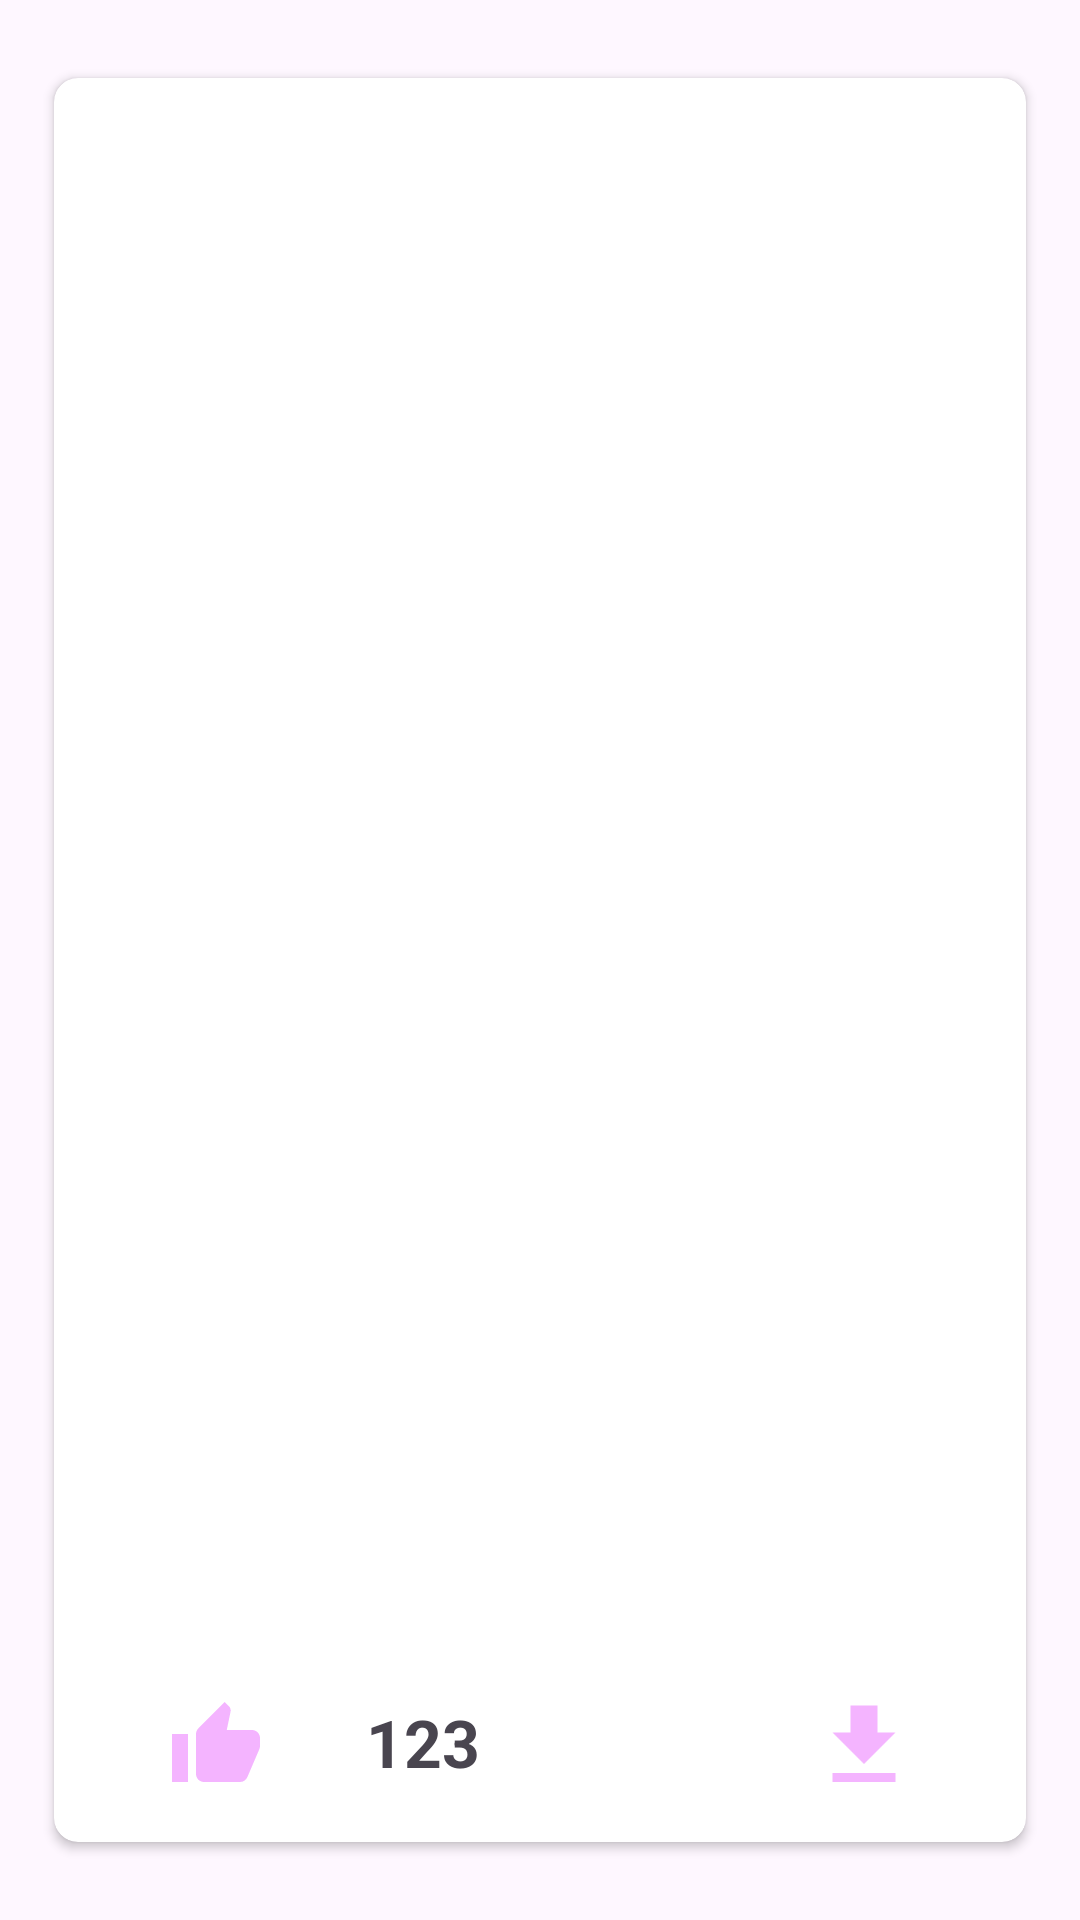

The Android layout XML behind this screen, and the referenced resources:
<!-- AndroidManifest.xml: application theme Theme.Wallpaperapp -->
<!-- res/layout/photo_in_categories_list.xml -->
<?xml version="1.0" encoding="utf-8"?>
<androidx.constraintlayout.widget.ConstraintLayout
    xmlns:android="http://schemas.android.com/apk/res/android"
    xmlns:app="http://schemas.android.com/apk/res-auto"
    android:layout_width="match_parent"
    android:layout_height="wrap_content">


    <androidx.cardview.widget.CardView
        android:layout_width="match_parent"
        android:layout_height="wrap_content"
        android:layout_margin="18dp"
        app:cardCornerRadius="8dp"
        app:layout_constraintBottom_toBottomOf="parent"
        app:layout_constraintEnd_toEndOf="parent"
        app:layout_constraintStart_toStartOf="parent"
        app:layout_constraintTop_toTopOf="parent">


        <LinearLayout
            android:layout_width="match_parent"
            android:layout_height="match_parent"
            android:layout_margin="8dp"
            android:orientation="vertical">


            <ImageView
                android:id="@+id/pic_image"
                android:layout_width="match_parent"
                android:layout_height="524dp"
                android:layout_gravity="center" />

            <LinearLayout
                android:layout_width="match_parent"
                android:layout_height="wrap_content"
                android:layout_margin="8dp"
                android:orientation="horizontal">

                <ImageView
                    android:id="@+id/pic_image_likes"
                    android:layout_width="32dp"
                    android:layout_height="32dp"
                    android:layout_weight="1"
                    android:src="@drawable/ic_like" />

                <TextView

                    android:id="@+id/pic_tv_likes"
                    android:layout_width="128dp"
                    android:layout_height="28dp"
                    android:layout_marginStart="12dp"
                    android:text="123"
                    android:textSize="22dp"
                    android:textStyle="bold" />

                <ImageButton
                    android:id="@+id/pic_image_download"
                    android:layout_width="32dp"
                    android:layout_height="32dp"
                    android:layout_weight="1"
                    android:background="?colorOnSecondary"
                    android:src="@drawable/ic_download"

                    />
            </LinearLayout>

        </LinearLayout>

    </androidx.cardview.widget.CardView>

</androidx.constraintlayout.widget.ConstraintLayout>
<!-- resources referenced by this layout -->
<resources>
  <!-- drawable ic_download (drawable) -->
  <vector android:height="36dp" android:tint="?colorOnPrimary"
      android:viewportHeight="24" android:viewportWidth="24"
      android:width="36dp" xmlns:android="http://schemas.android.com/apk/res/android">
      <path android:fillColor="@android:color/white" android:pathData="M5,20h14v-2H5V20zM19,9h-4V3H9v6H5l7,7L19,9z"/>
  </vector>
  <!-- drawable ic_like (drawable) -->
  <vector android:height="24dp" android:tint="?colorOnPrimary"
      android:viewportHeight="24" android:viewportWidth="24"
      android:width="24dp" xmlns:android="http://schemas.android.com/apk/res/android">
      <path android:fillColor="@android:color/white" android:pathData="M1,21h4L5,9L1,9v12zM23,10c0,-1.1 -0.9,-2 -2,-2h-6.31l0.95,-4.57 0.03,-0.32c0,-0.41 -0.17,-0.79 -0.44,-1.06L14.17,1 7.59,7.59C7.22,7.95 7,8.45 7,9v10c0,1.1 0.9,2 2,2h9c0.83,0 1.54,-0.5 1.84,-1.22l3.02,-7.05c0.09,-0.23 0.14,-0.47 0.14,-0.73v-2z"/>
  </vector>
  <style name="Theme.Wallpaperapp" parent="Base.Theme.Wallpaperapp" />
  <style name="Base.Theme.Wallpaperapp" parent="Theme.Material3.DayNight.NoActionBar">
          <item name="colorPrimary">@color/pinky</item>
          <item name="colorPrimaryVariant">@color/purple</item>
          <item name="colorOnPrimary">@color/pinky</item>
          <item name="android:colorAccent">@color/purple</item>
          <item name="android:colorControlHighlight">@color/purple</item>
          <item name="android:textColorPrimary">@color/white</item>
          <item name="android:navigationBarColor">@color/purple</item>
  
          
          <item name="colorSecondary">@color/purple</item>
          <item name="colorSecondaryVariant">@color/purple</item>
          <item name="colorOnSecondary">@color/white</item>
          <item name="appBarLayoutStyle">@color/pinky</item>
          <item name="bottomAppBarStyle">@color/purple</item>
          <item name="toolbarStyle">@color/purple</item>
  
          <item name="android:actionMenuTextColor">@color/white</item>
          
          <item name="android:statusBarColor" tools:targetApi="l">@color/pinky</item>
      </style>
  <color name="pinky">#F4B4FF</color>
  <color name="purple">#9C27B0</color>
  <color name="white">#FFFFFFFF</color>
</resources>
